Labelled photos from "yolo_classification_data", an image-classification folder in MarinaNasser/Nebras_RandD. The possible labels are: ascending colon, cecum, descending colon, hepatic flexure, rectum, sigmoid colon, splenic flexure, transverse colon.

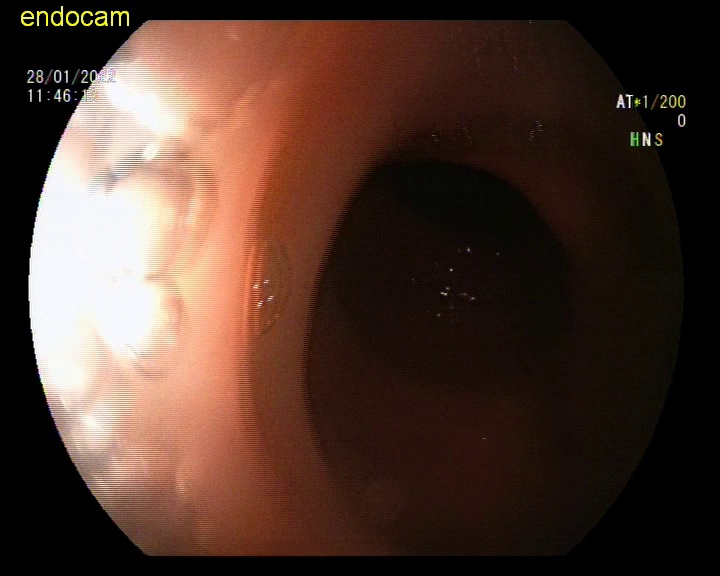
Label: ascending colon

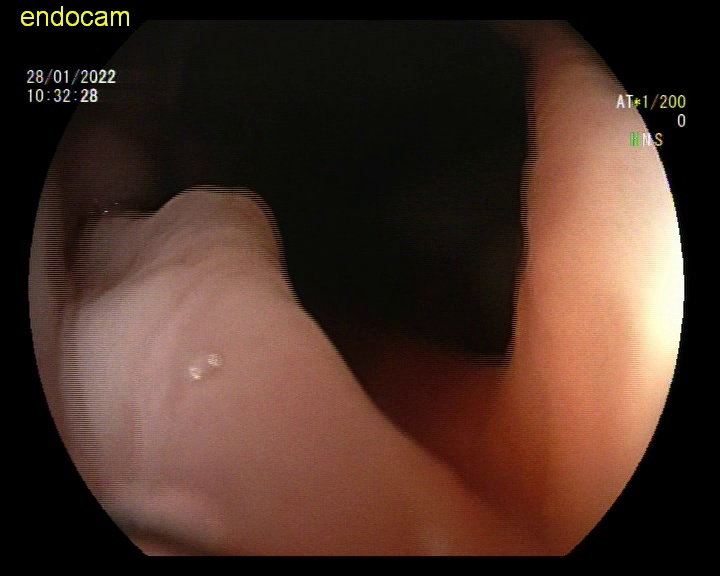
Label: sigmoid colon

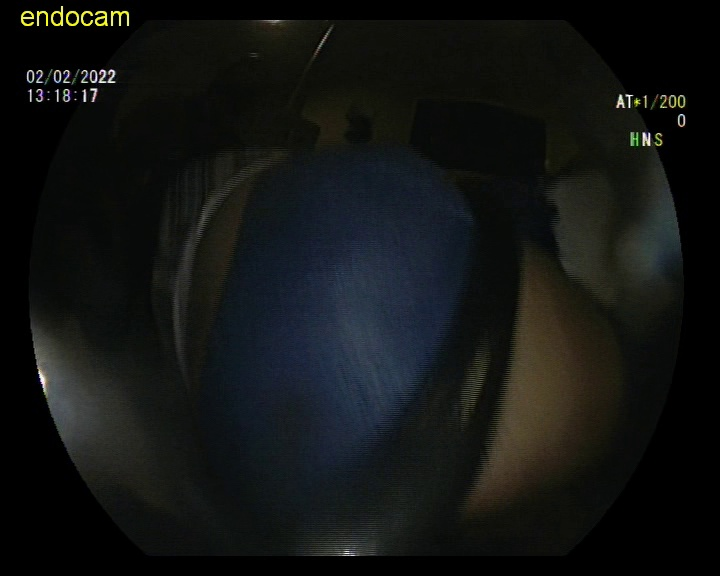
Label: descending colon

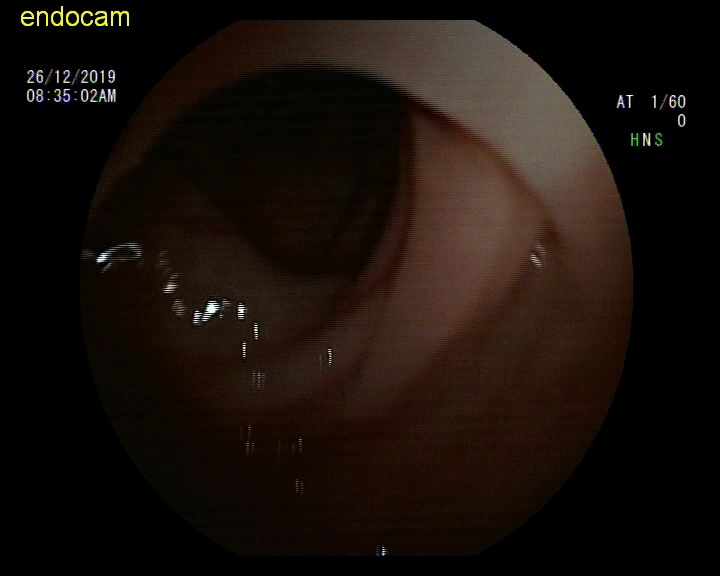
Label: hepatic flexure

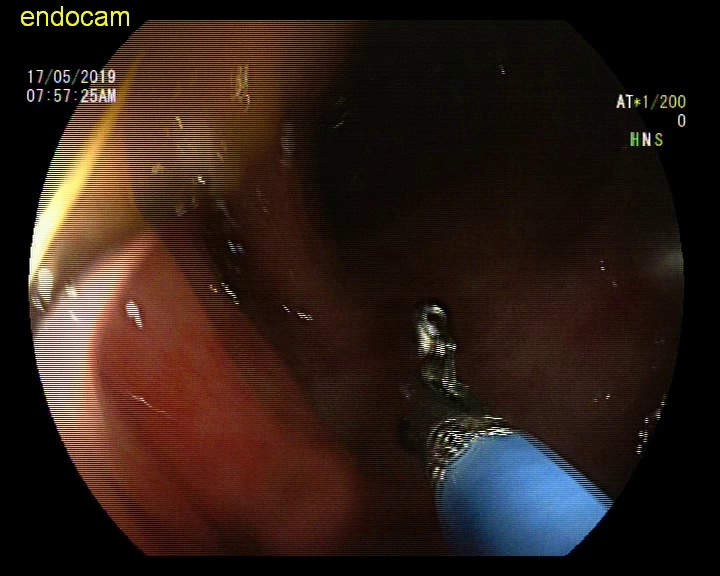
Label: rectum

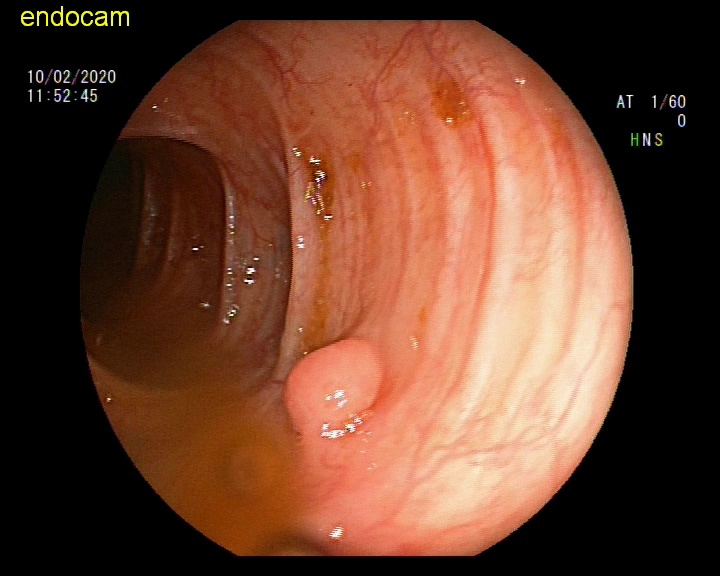
Label: transverse colon
